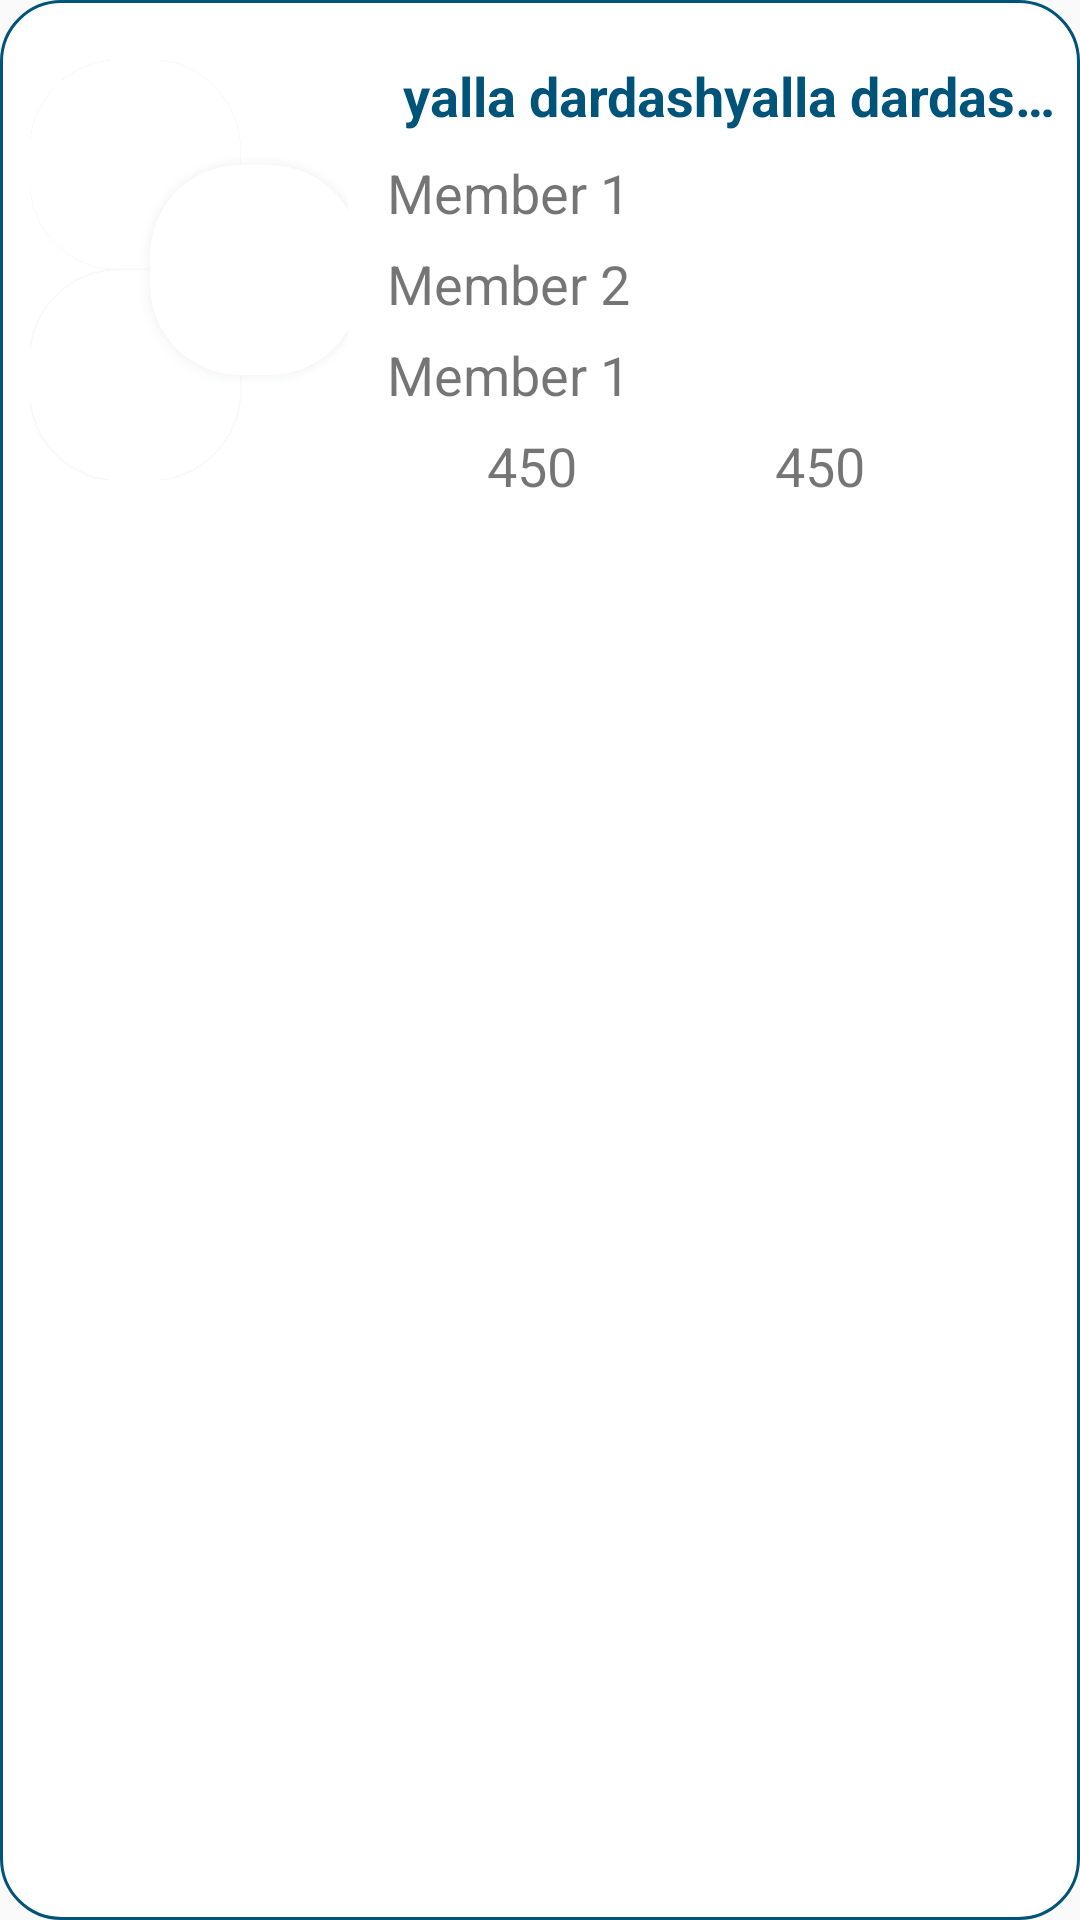

Reconstruct the res/layout file that produces this screen, plus the resources it refers to.
<!-- AndroidManifest.xml: application theme Theme.Final_Graduation_Project -->
<!-- res/layout/rooms_list_items.xml -->
<?xml version="1.0" encoding="utf-8"?>
<LinearLayout xmlns:android="http://schemas.android.com/apk/res/android"
    xmlns:app="http://schemas.android.com/apk/res-auto"
    xmlns:tools="http://schemas.android.com/tools"
    android:layout_width="match_parent"
    android:layout_height="wrap_content"
    android:background="@drawable/recycleview_bg"
    android:orientation="vertical"
    android:layout_margin="5dp">


    <LinearLayout
        android:layout_width="match_parent"
        android:layout_height="180dp"
        android:gravity="center"
        android:orientation="horizontal">

        <androidx.constraintlayout.widget.ConstraintLayout
            android:layout_width="0dp"
            android:layout_height="wrap_content"
            android:layout_gravity="center"
            android:layout_margin="10dp"
            android:layout_weight="0.5">

            <androidx.cardview.widget.CardView
                android:id="@+id/cardView1"
                android:layout_width="wrap_content"
                android:layout_height="wrap_content"
                android:background="@color/white"
                app:cardBackgroundColor="@color/white"
                app:cardCornerRadius="30dp"
                android:outlineSpotShadowColor="@color/gray"
                app:cardElevation="1dp"
                app:cardMaxElevation="8dp"
                app:layout_constraintStart_toStartOf="parent"
                app:layout_constraintTop_toTopOf="parent">

                <ImageView
                    android:id="@+id/roomImageMember_2"
                    android:layout_width="70dp"
                    android:layout_height="70dp"
                    tools:srcCompat="@tools:sample/avatars" />
            </androidx.cardview.widget.CardView>

            <androidx.cardview.widget.CardView
                android:id="@+id/cardView2"
                android:layout_width="wrap_content"
                android:layout_height="wrap_content"
                android:layout_marginStart="40dp"
                android:layout_marginTop="35dp"
                android:background="@color/white"
                app:cardBackgroundColor="@color/white"
                app:cardCornerRadius="30dp"
                android:outlineSpotShadowColor="@color/gray"
                app:cardElevation="8dp"
                app:cardMaxElevation="8dp"
                app:layout_constraintStart_toStartOf="@+id/cardView1"
                app:layout_constraintTop_toTopOf="@+id/cardView1">

                <ImageView
                    android:id="@+id/roomImageMember_1"
                    android:layout_width="70dp"
                    android:layout_height="70dp"
                    tools:srcCompat="@tools:sample/avatars" />
            </androidx.cardview.widget.CardView>

            <androidx.cardview.widget.CardView
                android:id="@+id/cardView3"
                android:layout_width="wrap_content"
                android:layout_height="wrap_content"
                android:background="@color/white"
                app:cardBackgroundColor="@color/white"
                android:outlineSpotShadowColor="@color/gray"
                app:cardCornerRadius="30dp"
                app:cardElevation="2dp"
                app:cardMaxElevation="8dp"
                app:layout_constraintBottom_toBottomOf="parent"
                app:layout_constraintStart_toStartOf="parent"
                app:layout_constraintTop_toBottomOf="@+id/cardView1">

                <ImageView
                    android:id="@+id/roomImageMember_3"
                    android:layout_width="70dp"
                    android:layout_height="70dp"
                    tools:srcCompat="@tools:sample/avatars" />
            </androidx.cardview.widget.CardView>

        </androidx.constraintlayout.widget.ConstraintLayout>

        <LinearLayout
            android:layout_width="0dp"
            android:layout_height="wrap_content"
            android:layout_weight="1.1"
            android:gravity="center"
            android:orientation="vertical">
            <TextView
                android:id="@+id/roomTitle"
                android:layout_width="wrap_content"
                android:layout_height="wrap_content"
                android:layout_marginTop="5dp"
                android:padding="5dp"
                android:text="yalla dardashyalla dardashyalla dardashyalla dardashyalla dardash"
                android:textAlignment="center"
                android:textColor="@color/color_1"
                android:textSize="18dp"
                android:textStyle="bold"
                android:maxLines="1"
                android:ellipsize="end"
                app:layout_constraintEnd_toEndOf="parent"
                app:layout_constraintStart_toStartOf="parent"
                app:layout_constraintTop_toTopOf="parent" />

            <TextView
                android:id="@+id/member_1"
                android:layout_width="match_parent"
                android:layout_height="wrap_content"
                android:padding="3dp"
                android:text="Member 1"
                android:textSize="18dp" />

            <TextView
                android:id="@+id/member_2"
                android:layout_width="match_parent"
                android:layout_height="wrap_content"
                android:padding="3dp"
                android:text="Member 2"
                android:textSize="18dp" />

            <TextView
                android:id="@+id/member_3"
                android:layout_width="match_parent"
                android:layout_height="wrap_content"
                android:padding="3dp"
                android:text="Member 1"
                android:textSize="18dp" />

            <LinearLayout
                android:layout_width="wrap_content"
                android:layout_height="wrap_content"
                android:gravity="center"
                android:orientation="horizontal"
                >

                <LinearLayout
                    android:layout_width="wrap_content"
                    android:layout_height="wrap_content"
                    android:layout_marginEnd="25dp"
                    android:gravity="center"
                    android:orientation="horizontal">

                    <TextView
                        android:id="@+id/roomTotalMemberNum"
                        android:layout_width="wrap_content"
                        android:layout_height="wrap_content"
                        android:padding="3dp"
                        android:text="450"
                        android:textSize="18sp" />

                    <ImageView
                        android:layout_width="30dp"
                        android:layout_height="30dp"
                        android:layout_marginStart="5dp"
                        android:src="@drawable/group_users"
                        app:tint="@color/color_1" />
                </LinearLayout>

                <LinearLayout
                    android:layout_width="wrap_content"
                    android:layout_height="wrap_content"
                    android:gravity="center"
                    android:orientation="horizontal">

                    <TextView
                        android:id="@+id/roomTotalSpeakersNum"
                        android:layout_width="wrap_content"
                        android:layout_height="wrap_content"
                        android:padding="3dp"
                        android:text="450"
                        android:textSize="18sp" />

                    <ImageView
                        android:id="@+id/imageView6"
                        android:layout_width="30dp"
                        android:layout_height="30dp"
                        android:layout_marginStart="5dp"
                        android:src="@drawable/speakers"
                        app:tint="@color/color_1" />
                </LinearLayout>
            </LinearLayout>
        </LinearLayout>

    </LinearLayout>


</LinearLayout>
<!-- resources referenced by this layout -->
<resources>
  <color name="color_1">#005379</color>
  <color name="gray">#F5F6FA</color>
  <color name="white">#FFFFFFFF</color>
  <!-- drawable recycleview_bg (drawable) -->
  <?xml version="1.0" encoding="utf-8"?>
  <shape xmlns:android="http://schemas.android.com/apk/res/android">
      <solid
          android:color="@color/white"/>
      <corners
          android:radius="20dp"/>
      <stroke
          android:color="@color/color_1"
          android:width="1dp"/>
  </shape>
  <style name="Theme.Final_Graduation_Project" parent="Theme.AppCompat.DayNight.NoActionBar">
          
          <item name="colorPrimary">@color/purple_500</item>
          <item name="colorPrimaryVariant">@color/purple_700</item>
          <item name="colorOnPrimary">@color/white</item>
          
          <item name="colorSecondary">@color/teal_200</item>
          <item name="colorSecondaryVariant">@color/teal_700</item>
          <item name="colorOnSecondary">@color/white</item>
          
          <item name="android:statusBarColor" tools:targetApi="l">?attr/colorPrimaryVariant</item>
          
      </style>
  <color name="purple_500">#005379</color>
  <color name="purple_700">#0679AE</color>
  <color name="teal_200">#0D6D98</color>
  <color name="teal_700">#44829E</color>
</resources>
